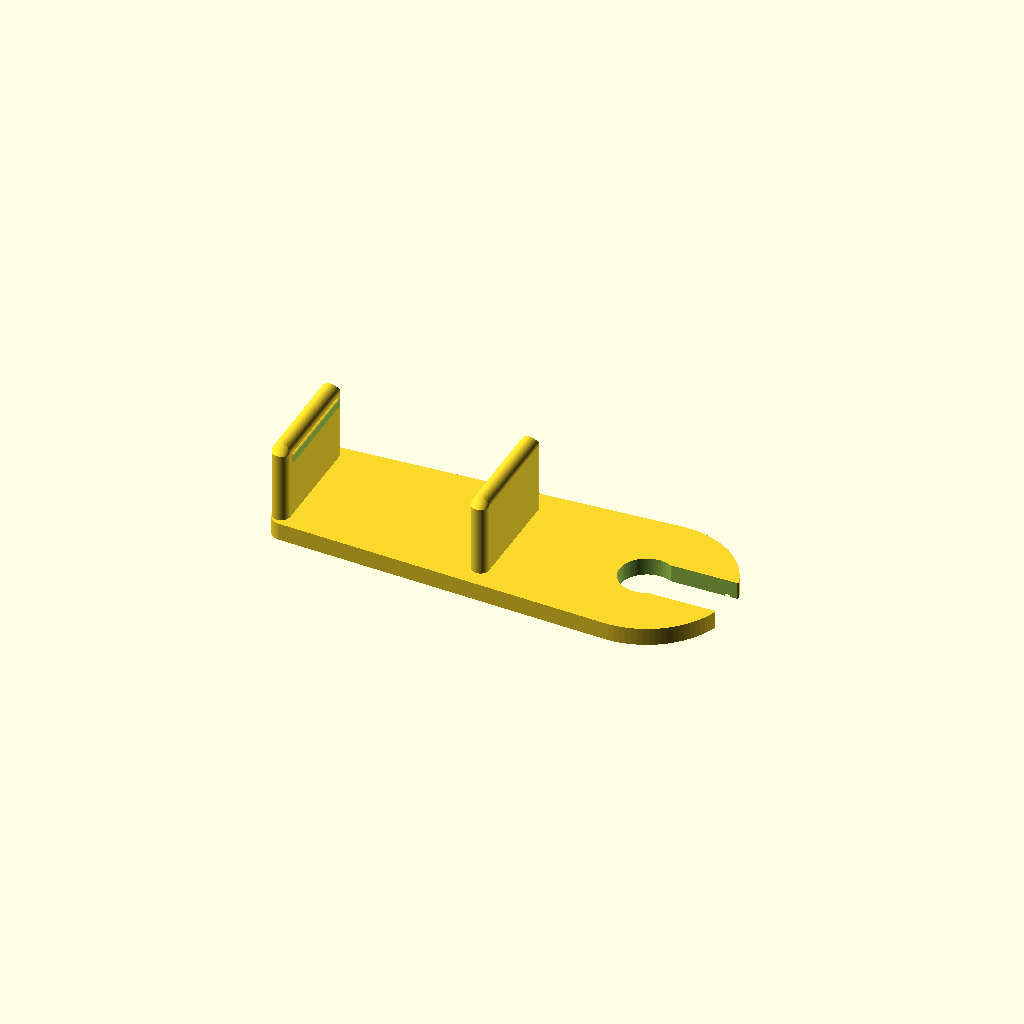
Cell 1: rendered with the file's own defaults.
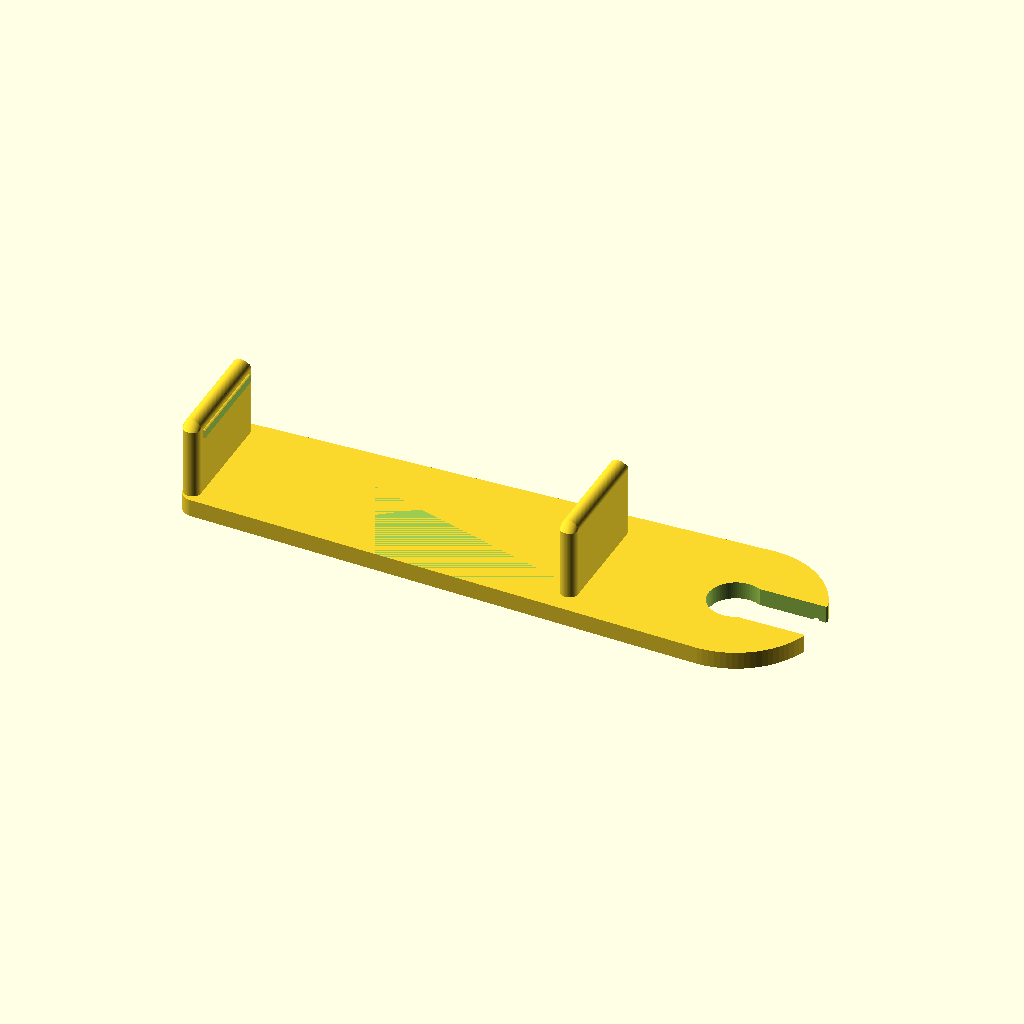
Cell 2: rim = 101.6 (everything else at default).
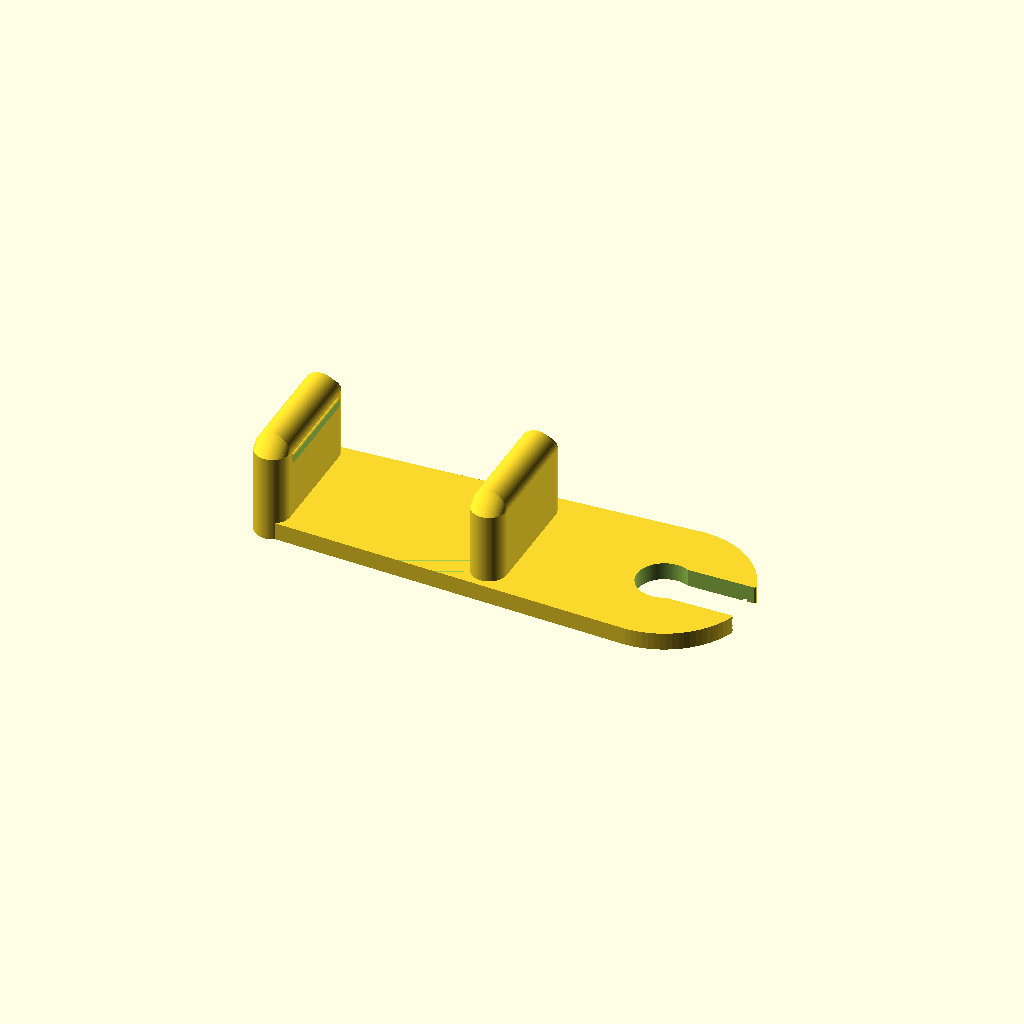
Cell 3: the same model with t = 10.
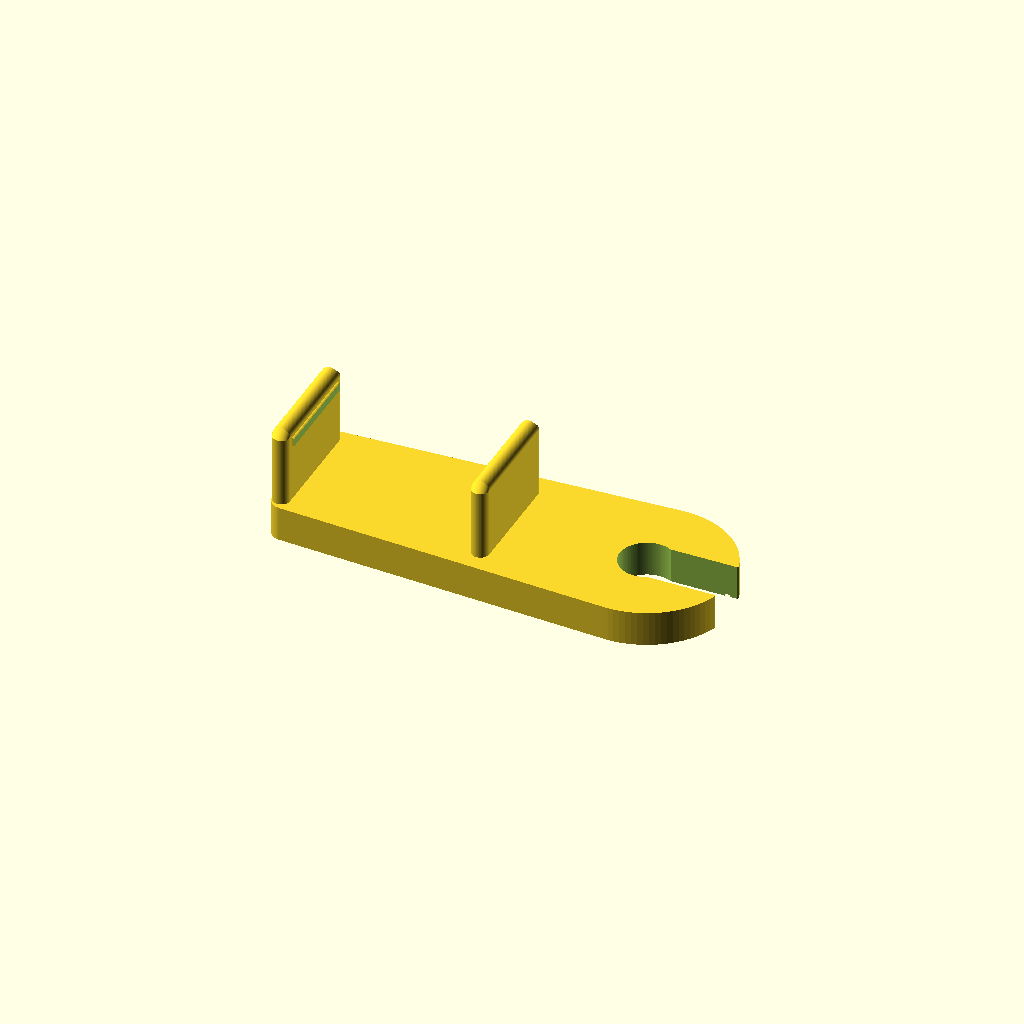
Cell 4: the same model with tp = 10.
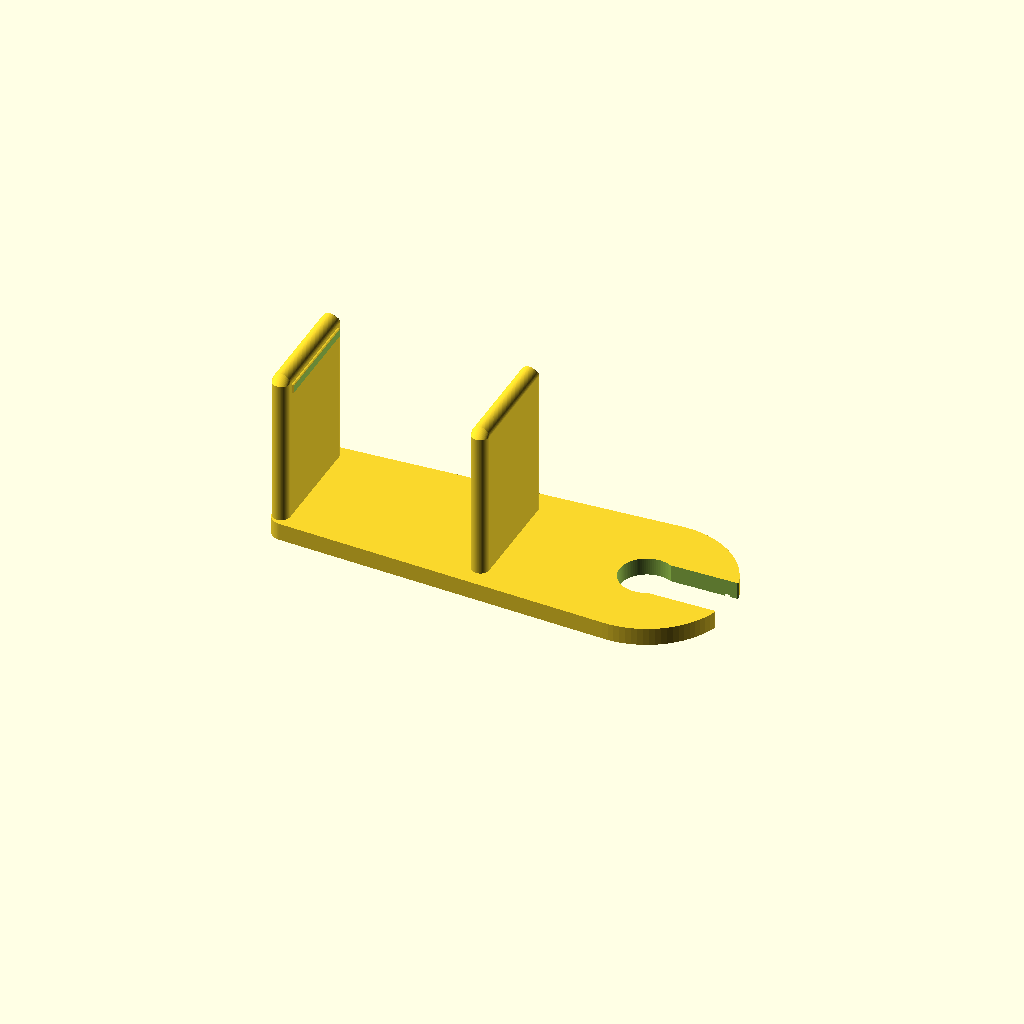
Cell 5: L = 44 (everything else at default).
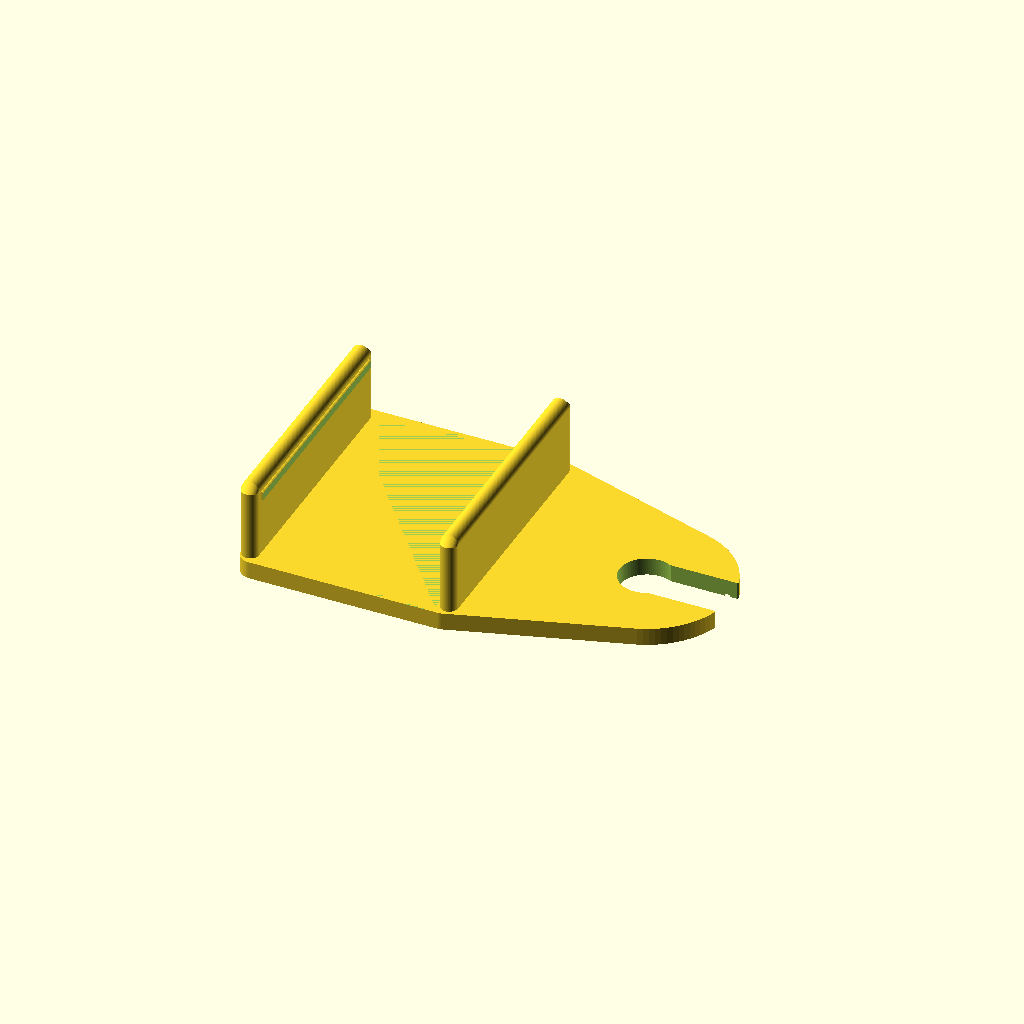
Cell 6 — D set to 76, the other parameters unchanged.
All cells are drawn from one camera (rotation 55°, 0°, 25°, orthographic, colour scheme Cornfield), so only the parameter changes between them.
OpenSCAD source file models/scad/sink_brush_holder.scad:
// Dish brush holder that sits on a sink divider/rim (2 in = 50.8 mm wide).
// The brush hangs head-down over the basin: slide the 13 mm neck in through the
// snap mouth (clicks past 12.4 mm), it drops until the handle's taper wedges.
// Prints UPSIDE DOWN (the top face on the bed, legs up): no supports.
// part = "print" (default) | "use" (flipped, with a ghost rim and brush).
part = "print";

rim   = 50.8;   // sink divider / rim width
gap   = rim + 1.0;
t     = 5;      // leg wall
tp    = 5;      // top plate
L     = 22;     // leg depth below the top plate
D     = 38;     // length along the rim
reach = 38;     // leg outer face -> slot centre (brush head ~50 mm clears the wall)
disc  = 48;     // ring plate around the slot
slot  = 15.5;   // slot (neck 13 mm, handle widens above)
mouth = 13.8;   // mouth: the 13 mm neck slides in, the handle taper wedges it
bump  = 0.7;    // grip bead on each leg tip
deb   = 0.6;    // debossed ornament depth (bed face, reads on top in use)
$fn = 96;

xo = gap / 2 + t;           // outer leg face
xc = xo + reach;            // slot centre

module lens(c1, c2, R) intersection() { translate(c1) circle(R); translate(c2) circle(R); }
module triquetra(d, w) {
  R = d / 2 / 1.155; c = [for (k = [0:2]) R / sqrt(3) * [cos(90 + 120 * k), sin(90 + 120 * k)]];
  for (k = [0:2]) difference() { lens(c[k], c[(k + 1) % 3], R); offset(-w) lens(c[k], c[(k + 1) % 3], R); }
  difference() { circle(d = d * 0.62); circle(d = d * 0.62 - 2 * w); }
}
module ring2d(d, w) difference() { circle(d = d); circle(d = d - 2 * w); }

// top outline: saddle + teardrop arm into the ring plate
module outline() hull() {
  offset(4) square([2 * xo - 8, D - 8], center = true);
  translate([xc, 0]) circle(d = disc);
}
module slot2d() {
  translate([xc, 0]) circle(d = slot);
  translate([xc, -mouth / 2]) square([disc, mouth]);
  // lead-in funnel at the outer edge
  translate([xc + disc / 2, 0]) rotate(45) square(12, center = true);
}

module body() difference() {
  union() {
    linear_extrude(tp) outline();
    // legs (point up while printing)
    for (s = [-1, 1]) translate([s * (gap / 2 + t / 2), 0, 0]) {
      hull() {
        translate([-t / 2, -D / 2 + 4, 0]) cube([t, D - 8, tp + L - 2]);
        for (j = [-1, 1]) translate([0, j * (D / 2 - 4), 0]) cylinder(d = t, h = tp + L - 2);
        translate([0, 0, tp + L - 2]) rotate([90, 0, 0]) cylinder(d = t, h = D - 8, center = true);
      }
      // grip bead on the inner face of the leg tip
      translate([-s * t / 2, 0, tp + L - 4]) rotate([90, 0, 0]) cylinder(r = bump + 0.6, h = D - 10, center = true, $fn = 24);
    }
  }
  // brush slot with snap mouth
  translate([0, 0, -1]) linear_extrude(tp + 2) slot2d();
  // ornaments, debossed into the bed face (= the top in use)
  translate([0, 0, -1]) linear_extrude(1 + deb) {
    triquetra(26, 1.6);
    translate([xc, 0]) difference() { ring2d(disc - 5, 1.2); slot2d(); offset(1.5) slot2d(); }
    offset(-2.2) difference() { offset(-0.1) outline(); offset(-1.3) outline(); }
  }
  // keep the inner gap clean (bead only sticks out bump mm)
  translate([-gap / 2 + bump, -D, tp + 0.01]) cube([gap - 2 * bump, 2 * D, L + 1]);
}

if (part == "use") {
  rotate([180, 0, 0]) body();
  %translate([-rim / 2, -60, -tp - 60]) cube([rim, 120, 60]);                       // sink divider
  %translate([xc, 0, -70]) { cylinder(d = 13, h = 60); translate([0, 0, -30]) cylinder(d = 50, h = 30); cylinder(d1 = 13, d2 = 28, h = 140); }
} else body();
Customizer parameters (derived from the source; name, type, default, range or options):
part: string, default "print"
rim: number, default 50.8
t: number, default 5
tp: number, default 5
L: number, default 22
D: number, default 38
reach: number, default 38
disc: number, default 48
slot: number, default 15.5
mouth: number, default 13.8
bump: number, default 0.7
deb: number, default 0.6
